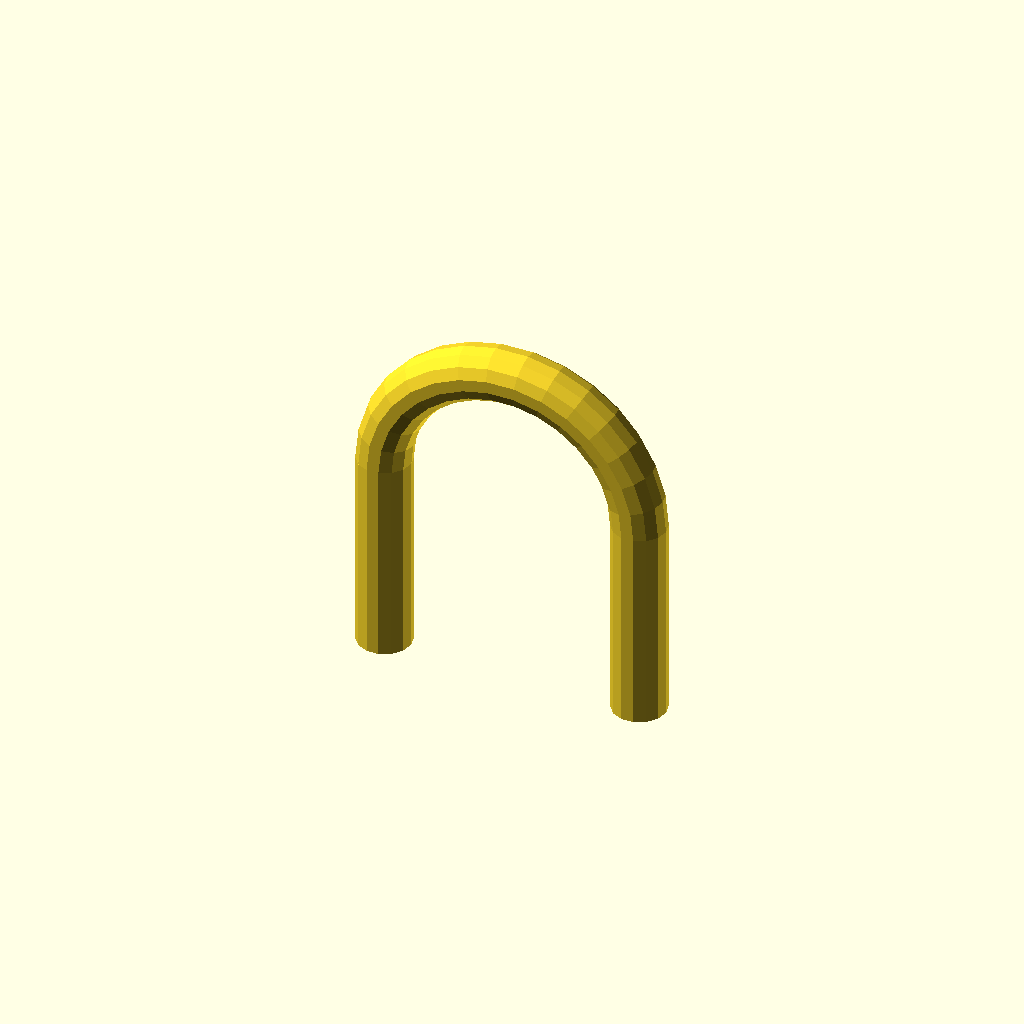
Cell 1 — every parameter at its default value.
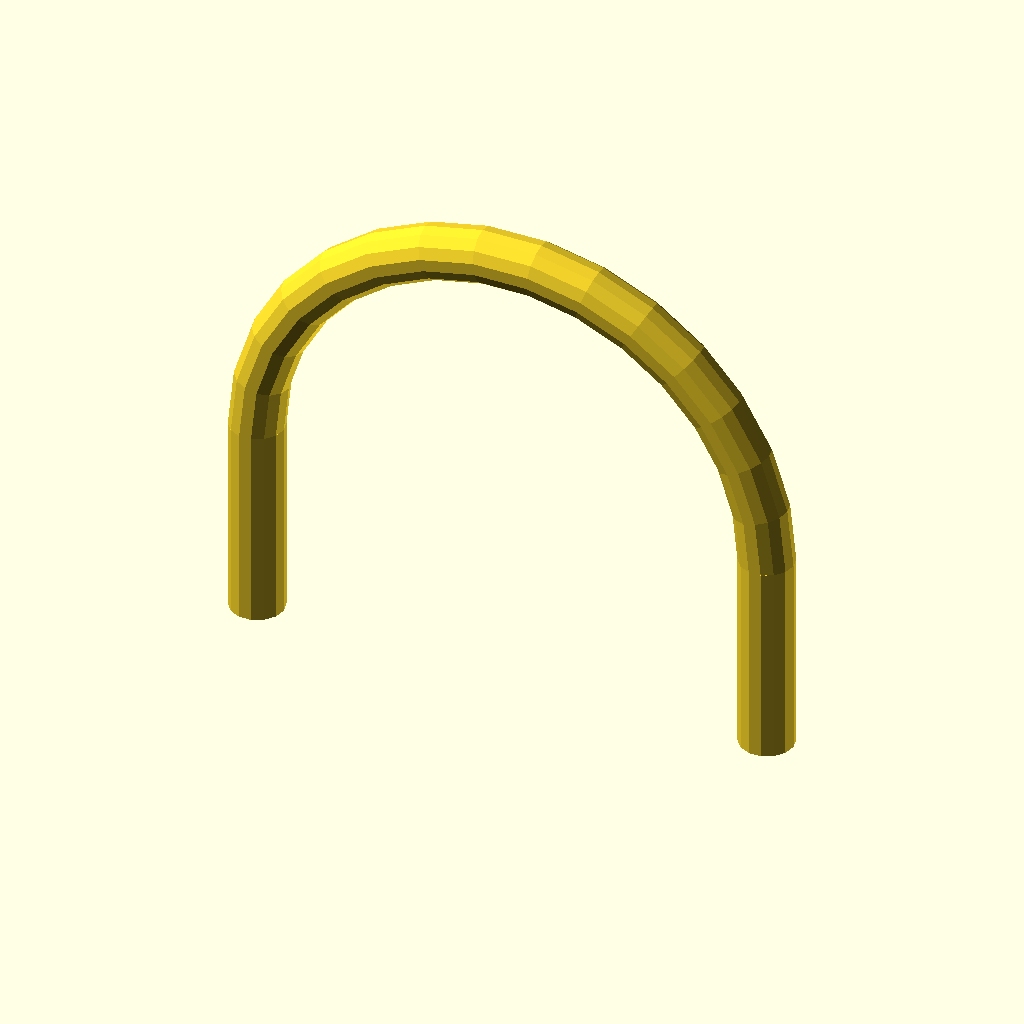
Cell 2 — bend_radius set to 40, the other parameters unchanged.
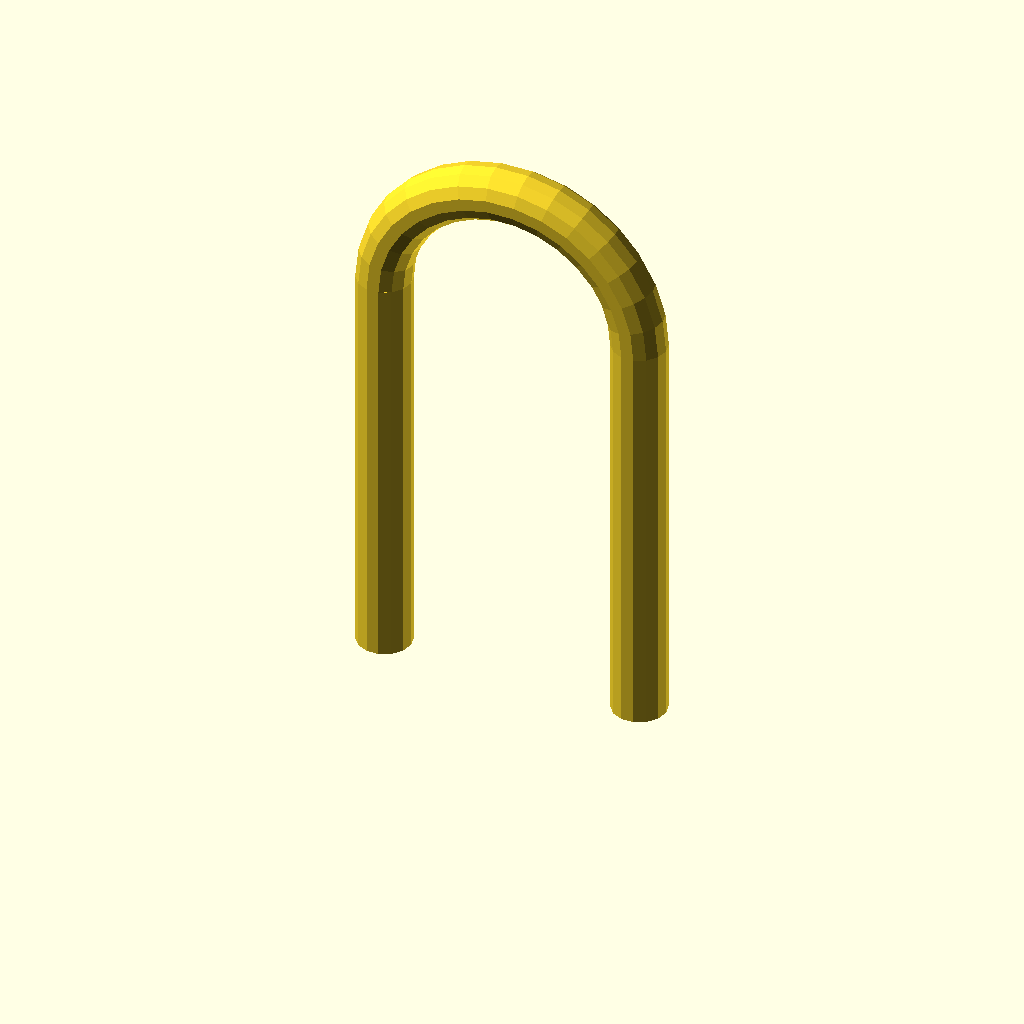
Cell 3: leg_length = 62.77195728048849 (everything else at default).
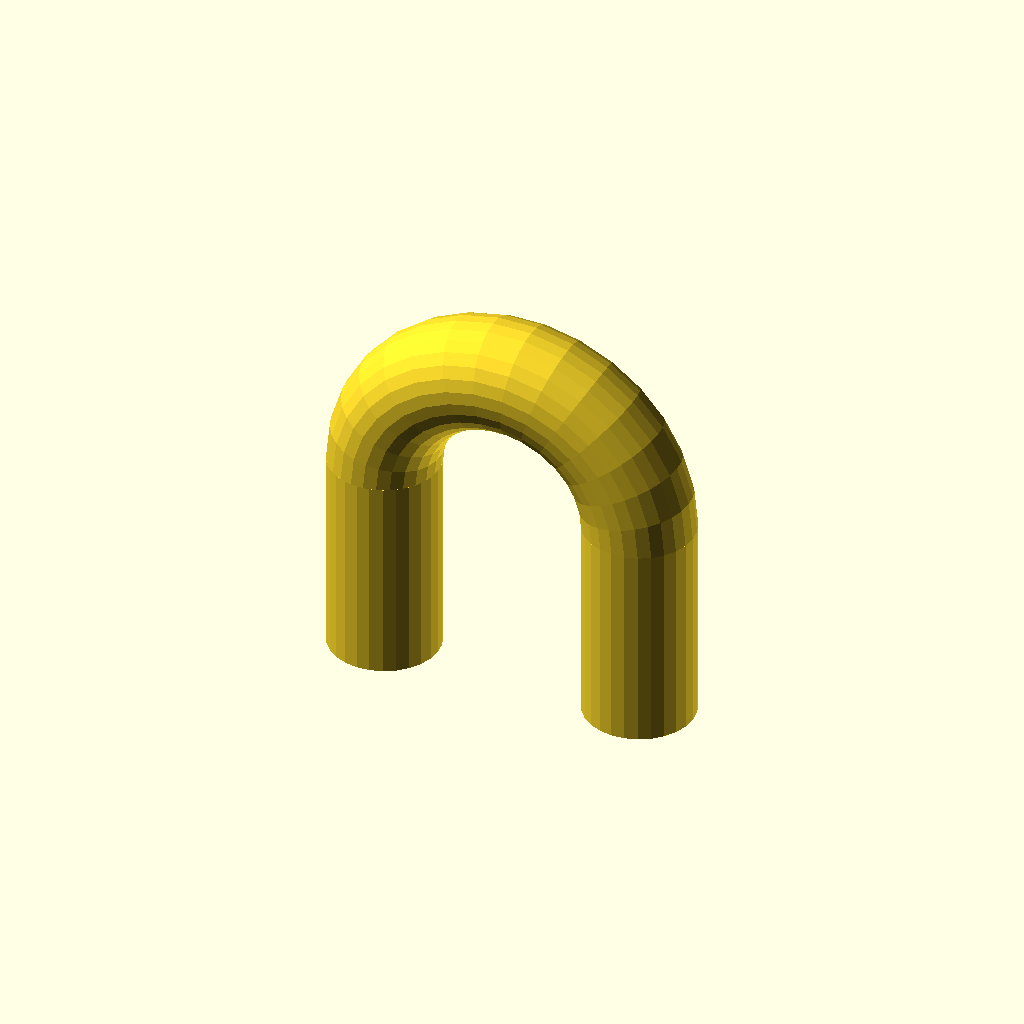
Cell 4: the same model with bar_diameter = 16.739188608130267.
All cells are drawn from one camera (rotation 55°, 0°, 25°, orthographic, colour scheme Cornfield), so only the parameter changes between them.
The OpenSCAD source (docs/brep/bench-eval/followup/runs/constant_radius_handle/openscad/trial-01/model.scad):
/* doodle-meta {"version":1,"parameters":{"bend_radius":{"label":"Bend Radius","description":"Radius of the 180-degree arc bend","unit":"mm","feature":"bend"},"leg_length":{"label":"Leg Length","description":"Length of the straight vertical legs","unit":"mm","feature":"legs"},"bar_diameter":{"label":"Bar Diameter","description":"Diameter of the circular cross-section of the handle bar","unit":"mm","feature":"cross_section"}},"features":{"bend":{"kind":"region","label":"Arc Bend","min":[0,0,30],"max":[28.6,8,54]},"legs":{"kind":"region","label":"Straight Legs","min":[0,0,0],"max":[28.6,8,30]},"cross_section":{"kind":"region","label":"Cross Section","min":[0,0,0],"max":[8,8,8]}}} */

// Parameters
bend_radius = 20;
leg_length = 31.385978640244247;
bar_diameter = 8.369594304065133;

// Derived dimensions
// The handle is symmetric about the Z axis (vertical centerline).
// The bend is a 180-degree arc. The legs extend downwards from the ends of the arc.
// The arc lies in the XZ plane (front view).
// The legs are parallel to the Z axis.
// The cross-section is circular with diameter bar_diameter.

// The center of the arc is at (0, 0, leg_length) relative to the bottom of the legs.
// The legs go from Z=0 to Z=leg_length.
// The arc connects the tops of the legs.
// The arc goes from X = -bend_radius to X = +bend_radius.
// The top of the arc is at Z = leg_length + bend_radius.
// The total height is leg_length + bend_radius + bar_diameter/2.

// To build this in OpenSCAD, we use rotate_extrude for the bend and cylinders for the legs.
// rotate_extrude rotates around the Z axis.
// We define the profile in the XZ plane (which is the plane of the U-shape).
// The profile is a circle of radius bar_diameter/2 centered at (bend_radius, 0) in the XZ plane?
// No, rotate_extrude takes a 2D polygon in the XY plane and rotates it around Z.
// So we define the profile in the XY plane.
// The profile is a circle of radius bar_diameter/2 centered at (bend_radius, 0).
// rotate_extrude(angle=180) creates a half-torus.
// This half-torus lies in the XY plane (flat).
// We need to rotate it 90 degrees around X to make it stand up in the XZ plane.
// rotate([90, 0, 0])

module handle_body() {
    // The bend (torus segment)
    // Create a half-torus using rotate_extrude
    // Profile: circle in XY plane, centered at (bend_radius, 0), radius bar_diameter/2
    // Rotate 180 degrees around Z
    // Then rotate 90 degrees around X to align with XZ plane
    // Then translate up by leg_length
    
    translate([0, 0, leg_length])
        rotate([90, 0, 0])
            rotate_extrude(angle=180)
                translate([bend_radius, 0])
                    circle(r=bar_diameter/2);
    
    // The legs
    // Left leg at X = -bend_radius
    translate([-bend_radius, 0, 0])
        cylinder(h=leg_length, r=bar_diameter/2);
        
    // Right leg at X = +bend_radius
    translate([bend_radius, 0, 0])
        cylinder(h=leg_length, r=bar_diameter/2);
}

handle_body();
Parameter table extracted from the source (name, type, default, range or options):
bend_radius: number, default 20
leg_length: number, default 31.385978640244247
bar_diameter: number, default 8.369594304065133
